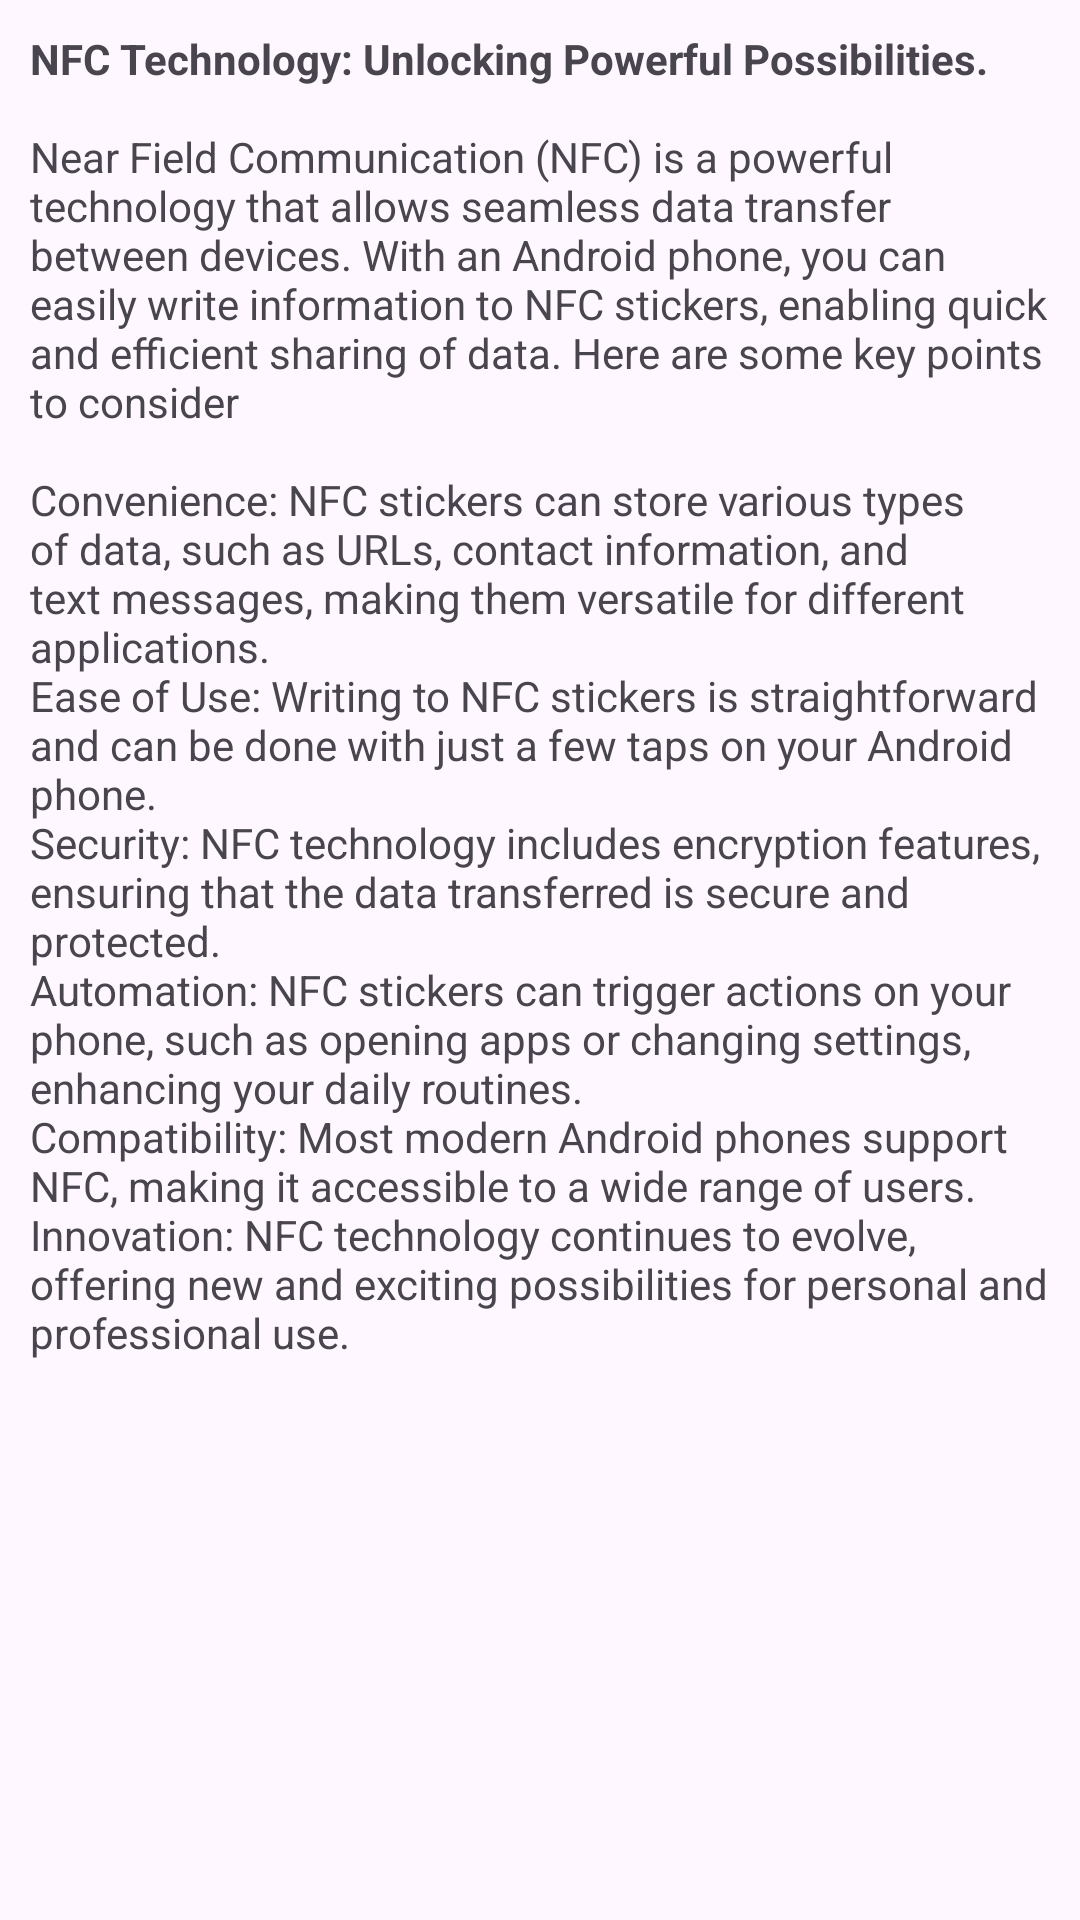

Reconstruct the res/layout file that produces this screen, plus the resources it refers to.
<!-- AndroidManifest.xml: application theme Theme.SmartNFCTag -->
<!-- res/layout/fragment_page1.xml -->
<LinearLayout xmlns:android="http://schemas.android.com/apk/res/android"
    android:layout_width="match_parent"
    android:layout_height="match_parent"
    android:gravity="center"
    android:padding="10dp"
    android:orientation="vertical">
<ScrollView
    android:layout_width="match_parent"
    android:layout_height="match_parent">
    <TextView
        android:layout_width="wrap_content"
        android:layout_height="wrap_content"
        android:text="@string/write"/>
</ScrollView>
</LinearLayout>
<!-- resources referenced by this layout -->
<resources>
  <string name="write"><b>NFC Technology: Unlocking Powerful Possibilities. </b> \n\nNear Field Communication (NFC) is a powerful technology that allows
          seamless data transfer between devices. With an Android phone, you can easily write information to NFC stickers,
          enabling quick and efficient sharing of data. Here are some key points to consider \n\nConvenience: NFC stickers can store various types of data, such as URLs, contact information, and text messages, making them versatile for different applications.\nEase of Use: Writing to NFC stickers is straightforward and can be done with just a few taps on your Android phone.\nSecurity: NFC technology includes encryption features, ensuring that the data transferred is secure and protected.\nAutomation: NFC stickers can trigger actions on your phone, such as opening apps or changing settings, enhancing your daily routines.\nCompatibility: Most modern Android phones support NFC, making it accessible to a wide range of users.\nInnovation: NFC technology continues to evolve, offering new and exciting possibilities for personal and professional use.\n</string>
  <style name="Theme.SmartNFCTag" parent="Base.Theme.SmartNFCTag" />
  <style name="Base.Theme.SmartNFCTag" parent="Theme.Material3.DayNight.NoActionBar">
          
          
      </style>
</resources>
